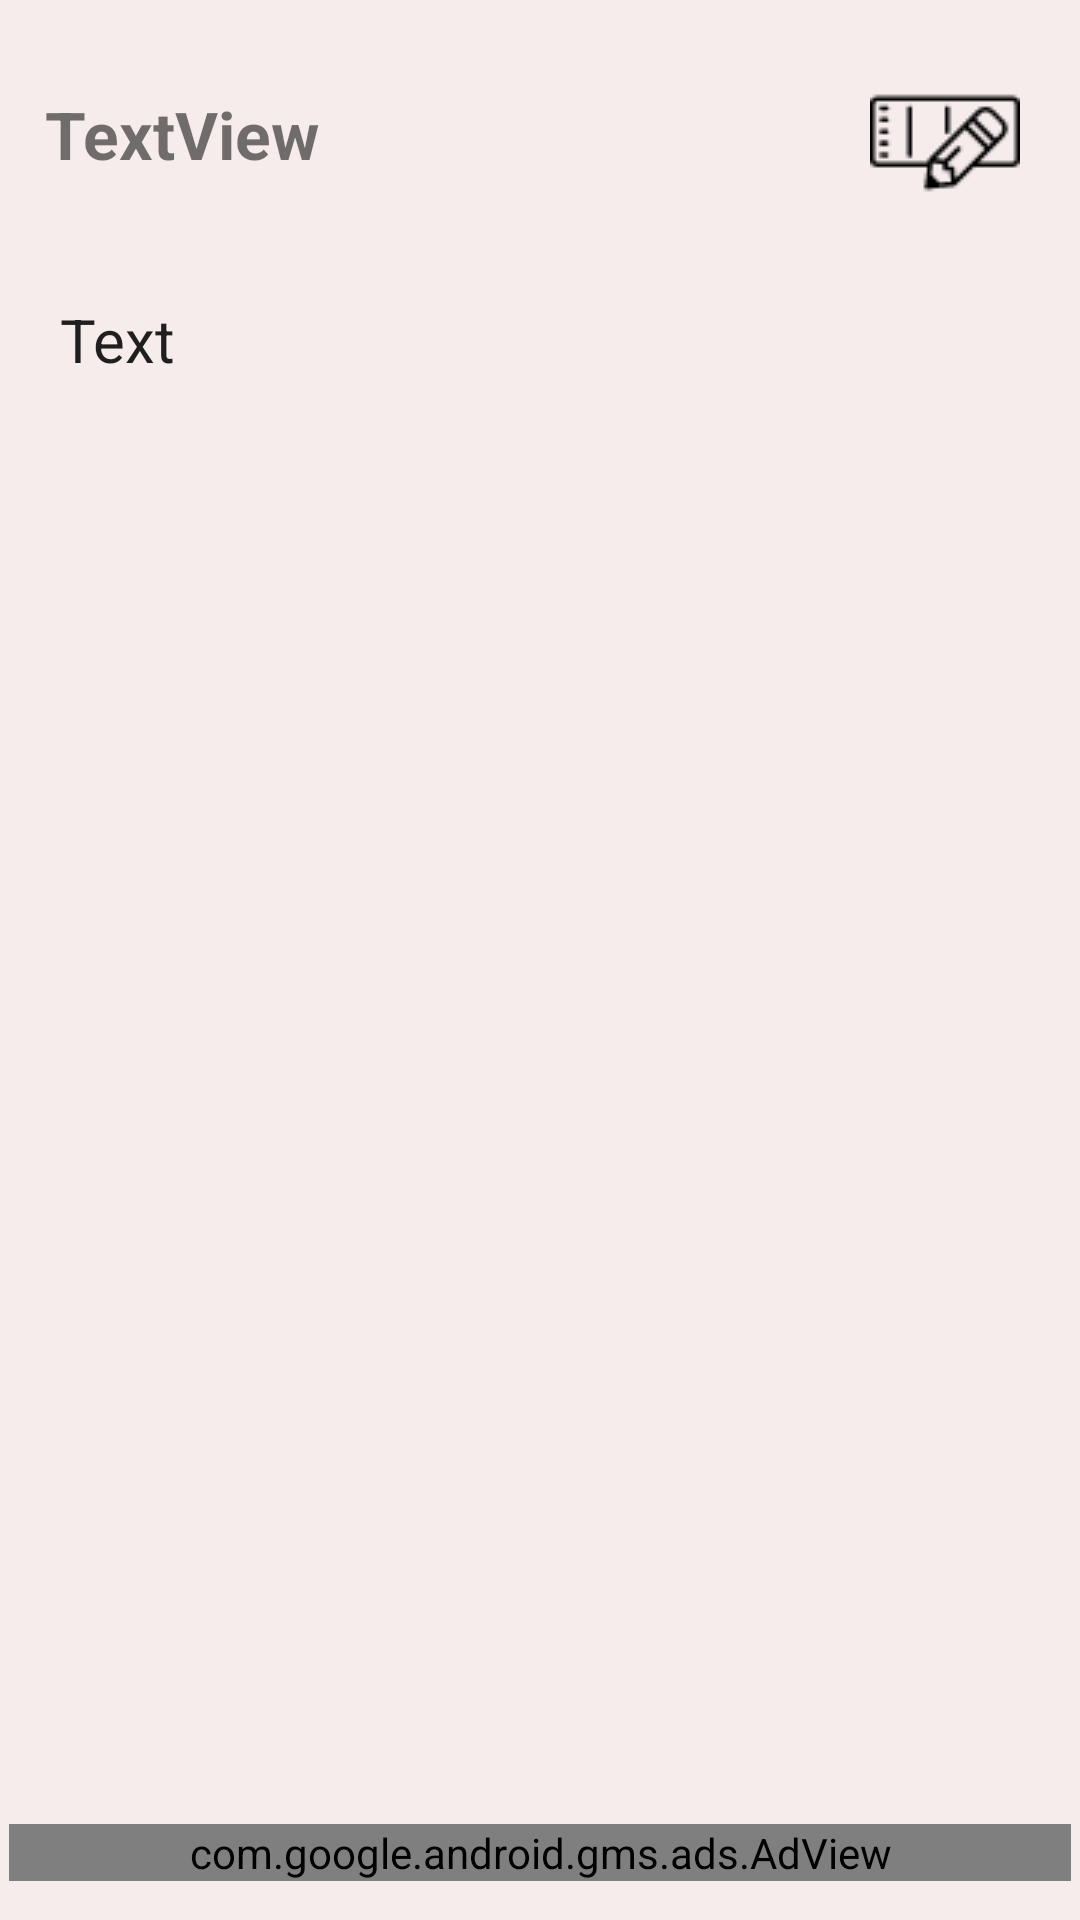

Layout XML and referenced resources for this Android screen:
<!-- AndroidManifest.xml: application theme AppTheme -->
<!-- res/layout/activity_main3.xml -->
<?xml version="1.0" encoding="utf-8"?>
<LinearLayout xmlns:android="http://schemas.android.com/apk/res/android"
    xmlns:app="http://schemas.android.com/apk/res-auto"
    xmlns:tools="http://schemas.android.com/tools"
    android:layout_width="match_parent"
    android:layout_height="match_parent"
    android:orientation="vertical"
    android:background="#f7ecec"
    android:weightSum="1"
    tools:context="note.media.com.note.Main3Activity">

    
        
        
        
        
        
        
        
        
        
        
        
        
        

    <TextView
        android:id="@+id/txtedit"
        android:layout_width="match_parent"
        android:layout_height="wrap_content"
        android:textStyle="bold"
        android:layout_weight="0.04"
        android:layout_marginTop="10dp"
        android:fontFamily="sans-serif"
        android:text="TextView"
        android:gravity="left|center"
        android:paddingLeft="5dp"
        android:layout_marginLeft="10dp"
        android:layout_marginRight="10dp"
        android:paddingRight="10dp"
        android:background="#f7ecec"
        android:drawableRight="@drawable/edit"
        android:textSize="22sp" />

    <EditText
        android:layout_weight="0.94"
        android:id="@+id/edt_edit"
        android:layout_height="wrap_content"
        android:layout_width="match_parent"
        android:padding="10dp"
        android:layout_marginLeft="10dp"
        android:layout_marginRight="10dp"
        android:layout_marginTop="10dp"
        android:layout_marginBottom="5dp"
        android:ems="10"
        android:singleLine="true"
        android:background="#f7ecec"
        android:fontFamily="sans-serif"
        android:gravity="top"
        android:textSize="20sp"
        android:inputType="textPersonName"
        android:text="Text" />
    <LinearLayout
        android:layout_width="match_parent"
        android:layout_weight="0.02"
        android:padding="3dp"
        android:layout_height="wrap_content">
        <com.google.android.gms.ads.AdView
            xmlns:ads="http://schemas.android.com/apk/res-auto"
            android:id="@+id/adView"
            android:layout_width="match_parent"
            android:layout_height="wrap_content"
            android:layout_centerHorizontal="true"
            android:layout_alignParentBottom="true"
            ads:adSize="BANNER"
            ads:adUnitId="ca-app-pub-6352050986417104/7427914879">
        </com.google.android.gms.ads.AdView>
    </LinearLayout>
</LinearLayout>
<!-- resources referenced by this layout -->
<resources>
  <!-- drawable backfill: png bitmap (drawable, 932 bytes) -->
  <!-- drawable edit: png bitmap (drawable, 852 bytes) -->
  <style name="AppTheme" parent="Theme.AppCompat.Light.DarkActionBar">
          
          
          
          <item name="colorPrimary">#e62117</item>
          <item name="colorPrimaryDark">#e62117</item>
          <item name="colorAccent">@color/colorAccent</item>
      </style>
  <!-- not gathered from this repository: default colours our renderer supplied (Android Studio template values) -->
  <color name="colorAccent">#FF03DAC5</color>
</resources>
